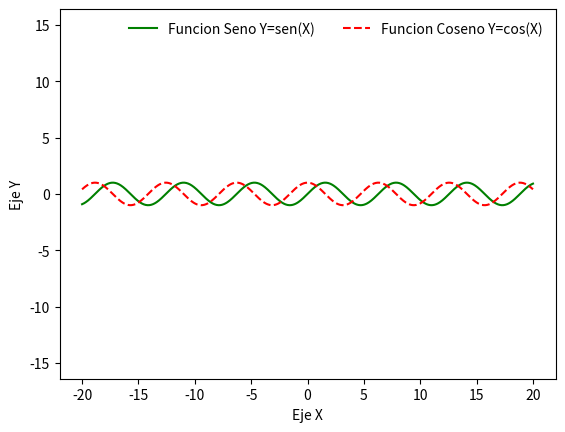

Source code (Python):
#/usr/bin/env python3

import pandas as pd
import numpy as np
import matplotlib.pyplot as plt

def Graphic():
    #podemos especificar mas personalizacion a las leyendas de graficos
    x=np.linspace(-20,20,1000)
    y1=np.sin(x)
    y2=np.cos(x)
    plt.plot(x,y1,'-g',label='Funcion Seno Y=sen(X)')
    plt.plot(x,y2,'--r',label='Funcion Coseno Y=cos(X)')
    plt.legend(loc='upper right',frameon=False,ncol=2)
    #podemos usar FrameOn para deactivar el marco de la leyenda
    #ncol: para especificar el numero de columnas en la leyenda
    
    plt.axis('equal')
    plt.xlabel('Eje X')
    plt.ylabel('Eje Y')
    plt.show()


def Graphic2():
    pass

if __name__=="__main__":
    Graphic()